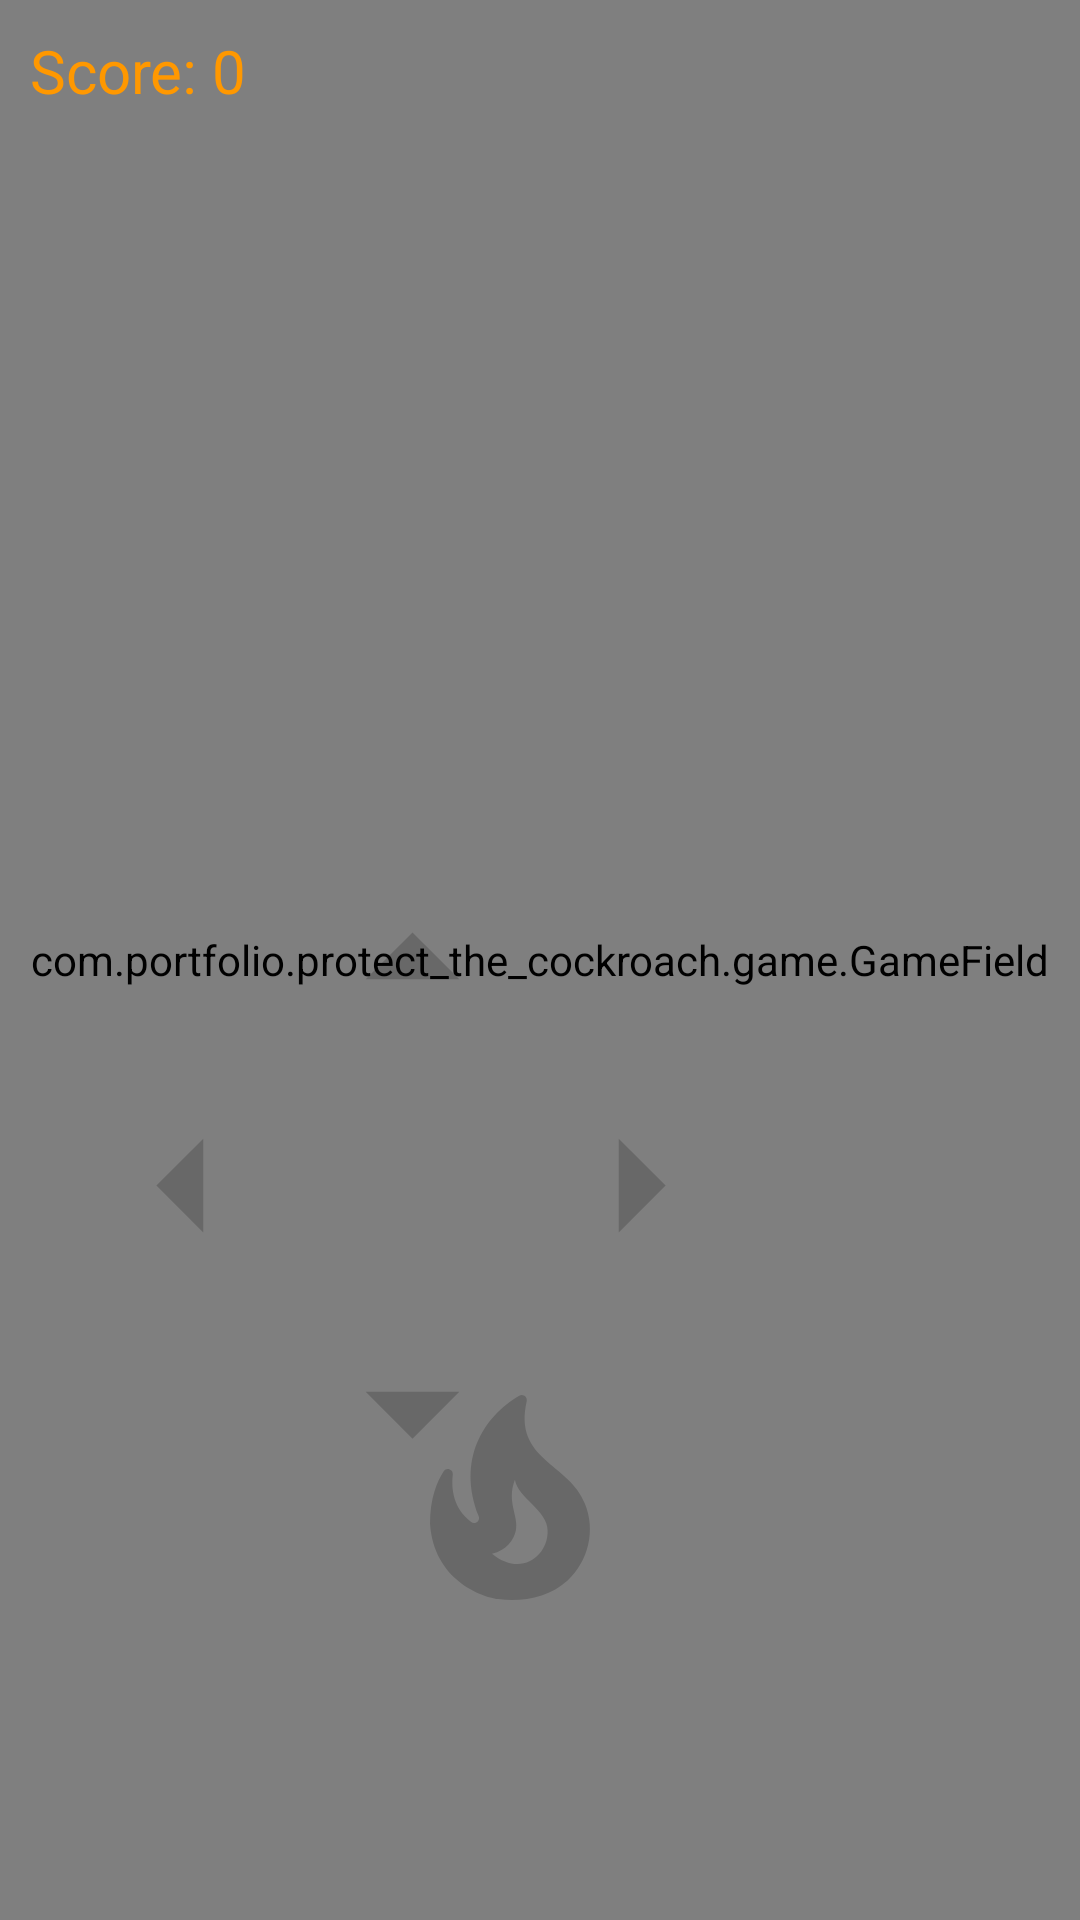

The Android layout XML behind this screen, and the referenced resources:
<!-- AndroidManifest.xml: application theme Theme.DemoTanks -->
<!-- res/layout/activity_game.xml -->
<?xml version="1.0" encoding="utf-8"?>
<androidx.constraintlayout.widget.ConstraintLayout xmlns:android="http://schemas.android.com/apk/res/android"
    xmlns:tools="http://schemas.android.com/tools"
    android:layout_width="match_parent"
    android:layout_height="match_parent"
    xmlns:app="http://schemas.android.com/apk/res-auto"
    tools:context=".ui.GameActivity">

    <com.portfolio.protect_the_cockroach.game.GameField
        android:id="@+id/game_field"
        android:layout_width="match_parent"
        android:layout_height="match_parent"
        tools:layout_editor_absoluteX="280dp"
        tools:layout_editor_absoluteY="24dp" />

    <ImageView
        android:id="@+id/menu"
        app:layout_constraintEnd_toEndOf="parent"
        app:layout_constraintTop_toTopOf="parent"
        android:src="@drawable/ic_menu"
        android:padding="10dp"
        android:layout_width="wrap_content"
        android:layout_height="wrap_content"
        tools:ignore="ContentDescription" />

    <TextView
        android:id="@+id/score"
        app:layout_constraintTop_toTopOf="parent"
        android:layout_marginTop="10dp"
        android:layout_marginStart="10dp"
        android:textColor="@color/yellow"
        android:textSize="20sp"
        android:text="@string/score_0"
        app:layout_constraintStart_toStartOf="parent"
        android:layout_width="wrap_content"
        android:layout_height="wrap_content"
        android:layout_marginLeft="10dp" />

    <TextView
        android:id="@+id/timer"
        android:layout_marginEnd="10dp"
        app:layout_constraintTop_toBottomOf="@id/menu"
        app:layout_constraintEnd_toEndOf="parent"
        android:layout_width="wrap_content"
        android:layout_height="wrap_content"
        android:layout_marginRight="10dp" />

    <ImageView
        android:id="@+id/up"
        style="@style/NavigationStyleUp"
        tools:ignore="ContentDescription,MissingConstraints" />

    <ImageView
        android:id="@+id/left"
        style="@style/NavStyleLeft"
        tools:ignore="ContentDescription,MissingConstraints" />

    <ImageView
        android:id="@+id/right"
        style="@style/NavStyleRight"
        tools:ignore="ContentDescription,MissingConstraints" />

    <ImageView
        android:id="@+id/down"
        style="@style/NavStyleDown"
        tools:ignore="ContentDescription,MissingConstraints"
        />

    <ImageView
        android:id="@+id/fire"
        style="@style/NavStyleFire"
        tools:ignore="ContentDescription,MissingConstraints" />
</androidx.constraintlayout.widget.ConstraintLayout>
<!-- resources referenced by this layout -->
<resources>
  <color name="yellow">#FF9800</color>
  <string name="score_0">Score: 0</string>
  <style name="NavStyleDown">
          <item name="android:layout_width">wrap_content</item>
          <item name="android:layout_height">wrap_content</item>
          <item name="android:layout_marginStart" tools:targetApi="jelly_bean_mr1">100dp</item>
          <item name="android:layout_marginLeft">100dp</item>
          <item name="layout_constraintStart_toStartOf">parent</item>
          <item name="layout_constraintTop_toBottomOf">@id/left</item>
          <item name="android:src">@drawable/ic_down</item>
      </style>
  <style name="NavStyleLeft">
          <item name="android:layout_width">wrap_content</item>
          <item name="android:layout_height">wrap_content</item>
          <item name="android:layout_marginStart" tools:targetApi="jelly_bean_mr1">24dp</item>
          <item name="android:layout_marginLeft">24dp</item>
          <item name="layout_constraintTop_toBottomOf">@id/up</item>
          <item name="layout_constraintStart_toStartOf">parent</item>
          <item name="android:src">@drawable/ic_left</item>
      </style>
  <style name="NavStyleRight">
          <item name="android:layout_width">wrap_content</item>
          <item name="android:layout_height">wrap_content</item>
          <item name="android:layout_marginStart" tools:targetApi="jelly_bean_mr1">76dp</item>
          <item name="android:layout_marginLeft">76dp</item>
          <item name="layout_constraintTop_toBottomOf">@id/up</item>
          <item name="layout_constraintLeft_toRightOf">@id/left</item>
          <item name="android:src">@drawable/ic_right</item>
      </style>
  <!-- drawable ic_down (drawable) -->
  <vector xmlns:android="http://schemas.android.com/apk/res/android"
      android:width="75dp"
      android:height="75dp"
      android:alpha="0.3"
      android:tint="?attr/colorControlNormal"
      android:viewportWidth="24"
      android:viewportHeight="24">
      <path
          android:fillColor="@android:color/white"
          android:pathData="M7,10l5,5 5,-5z" />
  </vector>
  <!-- drawable ic_left (drawable) -->
  <vector xmlns:android="http://schemas.android.com/apk/res/android"
      android:width="75dp"
      android:height="75dp"
      android:alpha="0.3"
      android:autoMirrored="true"
      android:tint="?attr/colorControlNormal"
      android:viewportWidth="24"
      android:viewportHeight="24">
      <path
          android:fillColor="@android:color/white"
          android:pathData="M14,7l-5,5 5,5V7z" />
  </vector>
  <!-- drawable ic_right (drawable) -->
  <vector android:alpha="0.3" android:autoMirrored="true"
      android:height="75dp" android:tint="?attr/colorControlNormal"
      android:viewportHeight="24" android:viewportWidth="24"
      android:width="75dp" xmlns:android="http://schemas.android.com/apk/res/android">
      <path android:fillColor="@android:color/white" android:pathData="M10,17l5,-5 -5,-5v10z"/>
  </vector>
  <!-- drawable ic_up (drawable) -->
  <vector xmlns:android="http://schemas.android.com/apk/res/android"
      android:width="75dp"
      android:height="75dp"
      android:alpha="0.3"
      android:tint="?attr/colorControlNormal"
      android:viewportWidth="24"
      android:viewportHeight="24">
      <path
          android:fillColor="@android:color/white"
          android:pathData="M7,14l5,-5 5,5z"
          />
  </vector>
  <color name="purple_500">#FF6200EE</color>
  <color name="black">#FF000000</color>
  <color name="white">#FFFFFFFF</color>
  <color name="teal_700">#FF018786</color>
</resources>
